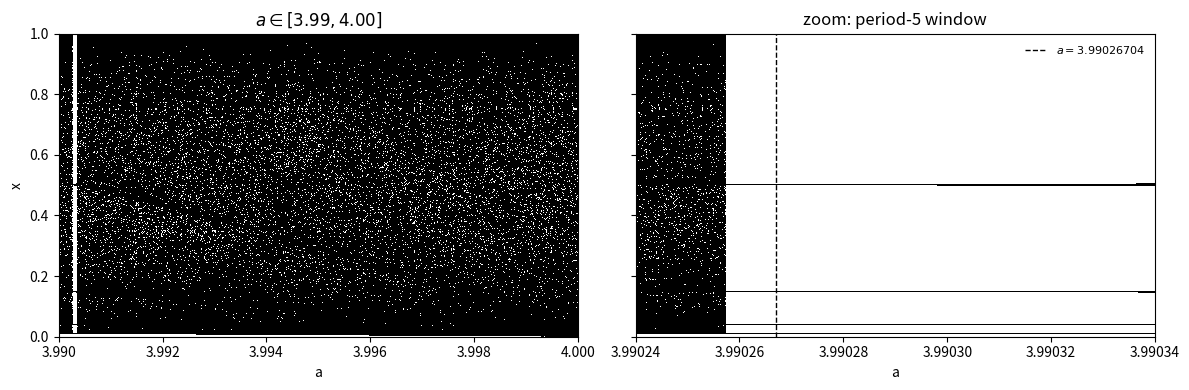
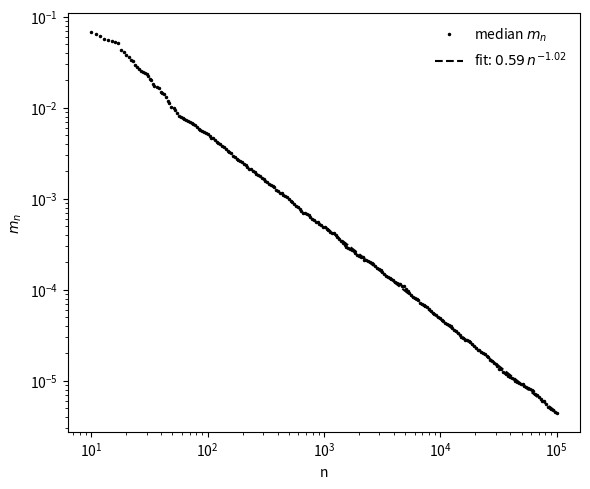

Reproduce these figures in Python, in order.
import numpy as np
import matplotlib

matplotlib.use("Agg")
import matplotlib.pyplot as plt
from matplotlib.ticker import FormatStrFormatter


def logistic(a, x):
    return a * x * (1 - x)


def bifurcation_points(a_min, a_max, n_a=2200, burn=3500, keep=250, x0=0.2718281828):
    a = np.linspace(a_min, a_max, n_a)
    x = np.full(n_a, x0, dtype=float)
    for _ in range(burn):
        x = logistic(a, x)

    aa = np.empty(n_a * keep)
    xx = np.empty(n_a * keep)
    for j in range(keep):
        x = logistic(a, x)
        aa[j * n_a : (j + 1) * n_a] = a
        xx[j * n_a : (j + 1) * n_a] = x
    return aa, xx


def period_estimate(
    a, x0=0.123456789, burn=100_000, keep=2_000, max_period=200, tol=1e-10
):
    x = x0
    for _ in range(burn):
        x = logistic(a, x)

    xs = np.empty(keep)
    for i in range(keep):
        x = logistic(a, x)
        xs[i] = x

    tail = xs[keep // 2 :]
    for p in range(1, max_period + 1):
        err = np.max(np.abs(tail[p:] - tail[:-p]))
        if err < tol:
            return p, err, xs[-p:]
    return None, None, xs


def plot_part_a():
    # A length-0.01 interval that looks chaotic at ordinary resolution.
    interval = (3.99, 4.00)
    zoom = (3.99024, 3.99034)
    a_star = 3.99026704
    period, err, cycle = period_estimate(a_star)

    fig, axes = plt.subplots(1, 2, figsize=(12, 4), sharey=True)

    aa, xx = bifurcation_points(*interval, n_a=2600, burn=4000, keep=220)
    axes[0].plot(aa, xx, "k,")
    axes[0].set_xlim(*interval)
    axes[0].set_ylim(0, 1)
    axes[0].set_title(r"$a \in [3.99, 4.00]$")
    axes[0].set_xlabel("a")
    axes[0].set_ylabel("x")

    aa, xx = bifurcation_points(*zoom, n_a=2600, burn=8000, keep=260)
    axes[1].plot(aa, xx, "k,")
    axes[1].axvline(a_star, color="k", lw=1.0, linestyle="--", label=rf"$a={a_star:.8f}$")
    axes[1].set_xlim(*zoom)
    axes[1].set_title(rf"zoom: period-{period} window")
    axes[1].set_xlabel("a")
    axes[1].xaxis.set_major_formatter(FormatStrFormatter("%.5f"))
    axes[1].legend(loc="upper right", frameon=False, fontsize=8)

    fig.tight_layout()
    fig.savefig("hw12_p5a_window.png", dpi=200)
    plt.close(fig)

    return interval, zoom, a_star, period, err, np.sort(cycle)


def plot_part_b():
    a = 3.9

    # p is the 10^4-th point of one trajectory in the basin.
    p = 0.2
    for _ in range(10_000):
        p = logistic(a, p)

    rng = np.random.default_rng(12)
    M = 1000
    N = 100_000
    xs = rng.random(M)
    mins = np.full(M, np.inf)

    checkpoints = np.unique(np.logspace(1, np.log10(N), 260).astype(int))
    checkpoint_set = set(checkpoints.tolist())
    ns, med = [], []

    for n in range(1, N + 1):
        xs = logistic(a, xs)
        dist = np.abs(xs - p)
        mins = np.minimum(mins, dist)
        if n in checkpoint_set:
            ns.append(n)
            med.append(np.median(mins))

    ns = np.array(ns)
    med = np.array(med)

    fit_mask = ns >= 1000
    slope, intercept = np.polyfit(np.log(ns[fit_mask]), np.log(med[fit_mask]), 1)
    C = np.exp(intercept)

    fig, ax = plt.subplots(figsize=(6, 5))
    ax.loglog(ns, med, "k.", markersize=3, label="median $m_n$")
    ax.loglog(
        ns[fit_mask],
        C * ns[fit_mask] ** slope,
        "k--",
        lw=1.5,
        label=rf"fit: ${C:.2f}\, n^{{{slope:.2f}}}$",
    )
    ax.set_xlabel("n")
    ax.set_ylabel(r"$m_n$")
    ax.legend(frameon=False)
    fig.tight_layout()
    fig.savefig("hw12_p5b_min_distance.png", dpi=200)
    plt.close(fig)

    return p, M, N, slope, C, float(np.median(mins))


if __name__ == "__main__":
    interval, zoom, a_star, period, err, cycle = plot_part_a()
    print("part (a)")
    print(f"  length-0.01 interval: [{interval[0]}, {interval[1]}]")
    print(f"  zoom interval: [{zoom[0]}, {zoom[1]}]")
    print(f"  a* = {a_star:.8f}")
    print(f"  detected period = {period}, repeat error = {err:.2e}")
    print(f"  cycle points = {np.array2string(cycle, precision=8)}")

    p, M, N, slope, C, final_median = plot_part_b()
    print("part (b)")
    print(f"  p = {p:.12f}")
    print(f"  sample = {M} initial points, N = {N}")
    print(f"  median fit: m_n ≈ {C:.4f} n^{slope:.4f}")
    print(f"  final median m_N = {final_median:.4e}")
